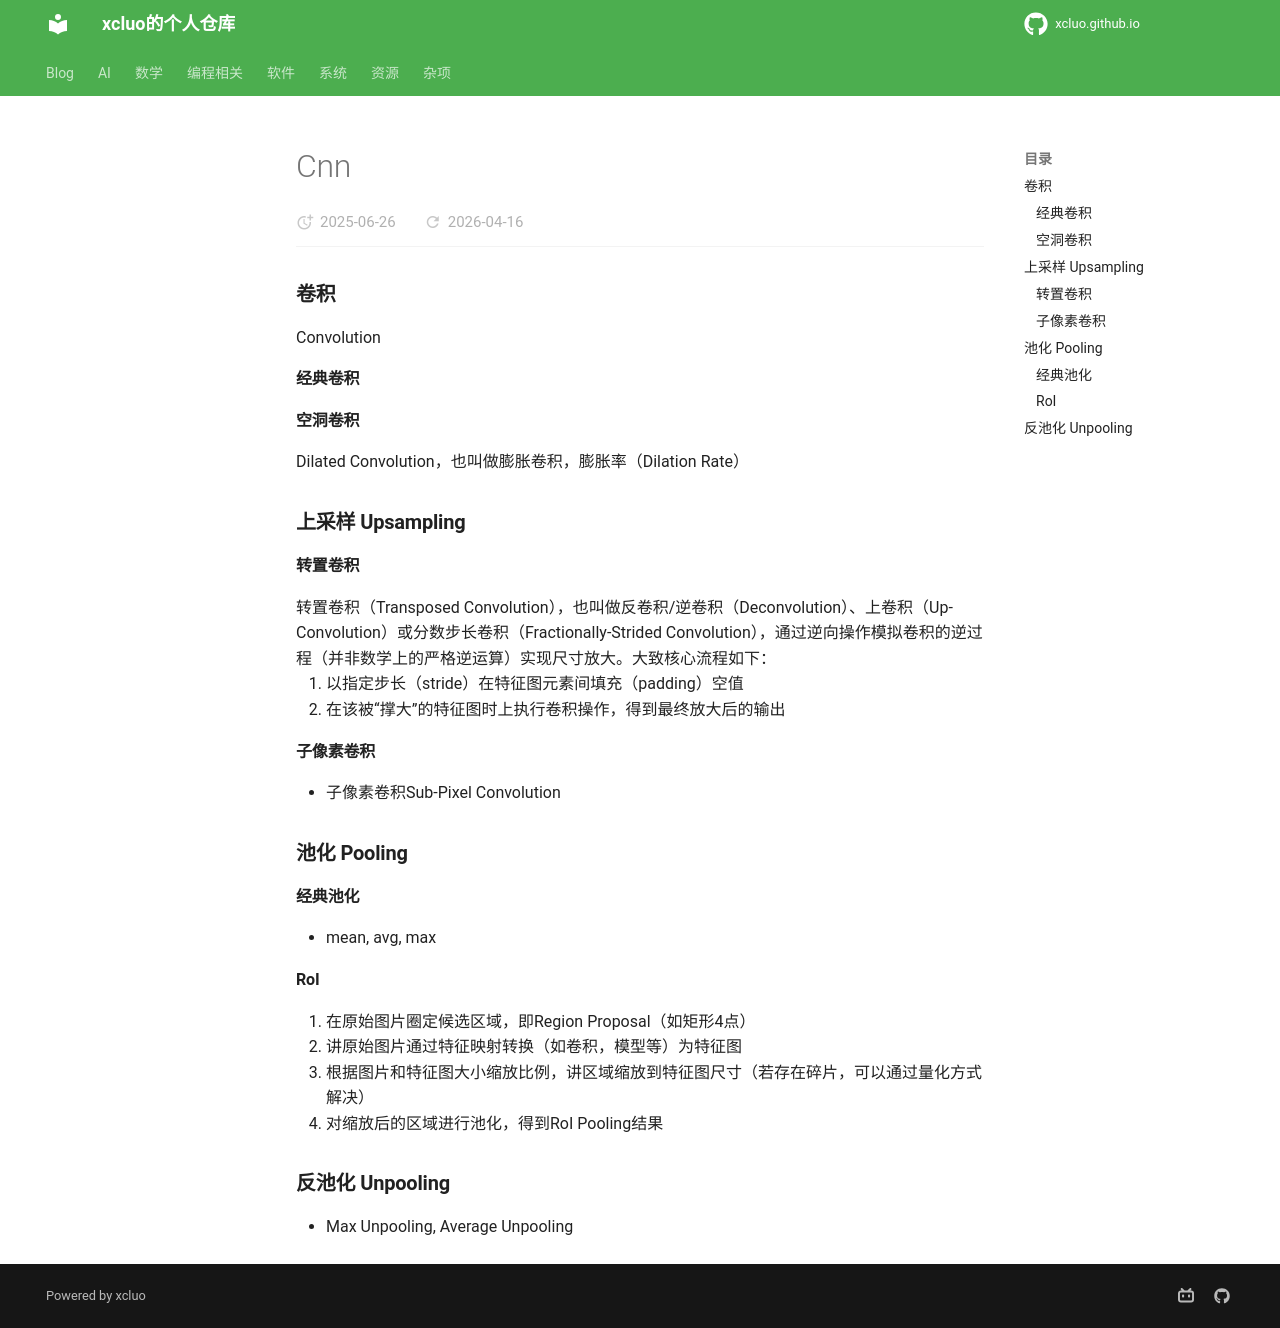

repository: xcluo/xcluo.github.io · page: AI/Paper_Reading/Component/CNN/cnn.html · generator: mkdocs

### 卷积

Convolution

#### 经典卷积

#### 空洞卷积

Dilated Convolution，也叫做膨胀卷积，膨胀率（Dilation Rate）

### 上采样 Upsampling

#### 转置卷积

转置卷积（Transposed Convolution），也叫做反卷积/逆卷积（Deconvolution）、上卷积（Up-Convolution）或分数步长卷积（Fractionally-Strided Convolution），通过逆向操作模拟卷积的逆过程（并非数学上的严格逆运算）实现尺寸放大。大致核心流程如下：

1. 以指定步长（stride）在特征图元素间填充（padding）空值
2. 在该被“撑大”的特征图时上执行卷积操作，得到最终放大后的输出

#### 子像素卷积

- 子像素卷积Sub-Pixel Convolution

### 池化 Pooling

#### 经典池化

- mean, avg, max

#### RoI

1. 在原始图片圈定候选区域，即Region Proposal（如矩形4点）
2. 讲原始图片通过特征映射转换（如卷积，模型等）为特征图
3. 根据图片和特征图大小缩放比例，讲区域缩放到特征图尺寸（若存在碎片，可以通过量化方式解决）
4. 对缩放后的区域进行池化，得到RoI Pooling结果

### 反池化 Unpooling

- Max Unpooling, Average Unpooling
